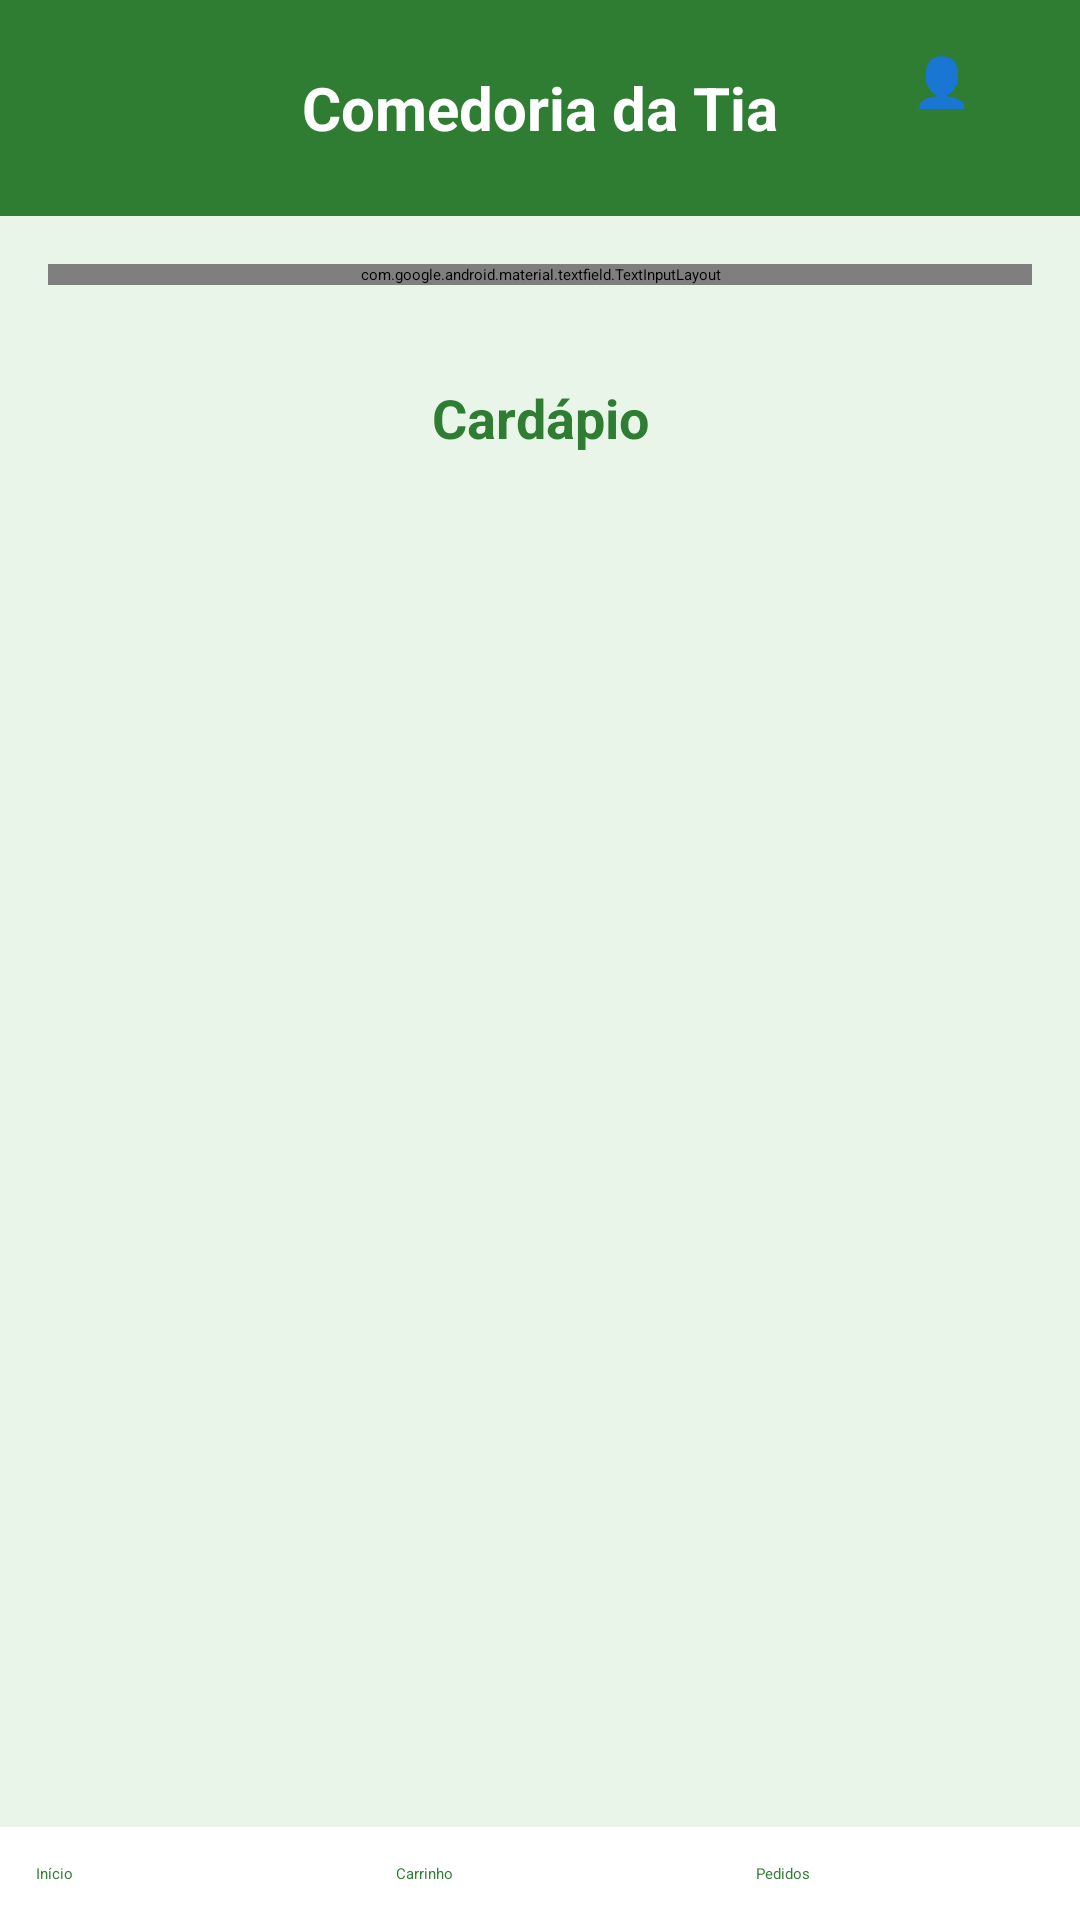

This screen was rendered from an Android layout file. Write that file and the resources it references.
<!-- AndroidManifest.xml: application theme Theme.ProjetoComedoria -->
<!-- res/layout/activity_main.xml -->
<?xml version="1.0" encoding="utf-8"?>
<LinearLayout xmlns:android="http://schemas.android.com/apk/res/android"
    xmlns:app="http://schemas.android.com/apk/res-auto"
    android:layout_width="match_parent"
    android:layout_height="match_parent"
    android:orientation="vertical"
    android:background="#E8F5E8">

    
    <LinearLayout
        android:layout_width="match_parent"
        android:layout_height="wrap_content"
        android:orientation="horizontal"
        android:background="#2E7D32"
        android:padding="16dp"
        android:gravity="center_vertical">

        <ImageView
            android:layout_width="40dp"
            android:layout_height="40dp"
            android:src="@drawable/logo_comedoria"
            android:contentDescription="Logo" />

        <TextView
            android:layout_width="0dp"
            android:layout_height="wrap_content"
            android:layout_weight="1"
            android:text="Comedoria da Tia"
            android:textColor="#FFFFFF"
            android:textSize="20sp"
            android:textStyle="bold"
            android:gravity="center" />

        
        <Button
            android:id="@+id/btnPerfil"
            android:layout_width="40dp"
            android:layout_height="40dp"
            android:background="?attr/selectableItemBackgroundBorderless"
            android:text="👤"
            android:textColor="#FFFFFF"
            android:textSize="16sp" />

    </LinearLayout>

    
    <com.google.android.material.textfield.TextInputLayout
        android:id="@+id/edtBusca"
        android:layout_width="match_parent"
        android:layout_height="wrap_content"
        android:layout_margin="16dp"
        style="@style/Widget.MaterialComponents.TextInputLayout.OutlinedBox"
        app:boxBackgroundColor="#FFFFFF"
        app:hintTextColor="#2E7D32"
        app:boxStrokeColor="#2E7D32">

        <com.google.android.material.textfield.TextInputEditText
            android:layout_width="match_parent"
            android:layout_height="wrap_content"
            android:hint="Buscar produtos..."
            android:textColor="#2E7D32"
            android:textSize="16sp" />

    </com.google.android.material.textfield.TextInputLayout>

    
    <HorizontalScrollView
        android:layout_width="match_parent"
        android:layout_height="wrap_content"
        android:layout_marginBottom="16dp"
        android:paddingHorizontal="16dp">

        <LinearLayout
            android:id="@+id/layoutCategorias"
            android:layout_width="wrap_content"
            android:layout_height="wrap_content"
            android:orientation="horizontal">

            

        </LinearLayout>

    </HorizontalScrollView>

    
    <TextView
        android:layout_width="match_parent"
        android:layout_height="wrap_content"
        android:text="Cardápio"
        android:textColor="#2E7D32"
        android:textSize="18sp"
        android:textStyle="bold"
        android:gravity="center"
        android:layout_marginBottom="16dp" />

    <androidx.recyclerview.widget.RecyclerView
        android:id="@+id/recyclerViewProdutos"
        android:layout_width="match_parent"
        android:layout_height="0dp"
        android:layout_weight="1"
        android:layout_marginHorizontal="16dp" />

    
    <LinearLayout
        android:layout_width="match_parent"
        android:layout_height="wrap_content"
        android:orientation="horizontal"
        android:background="#FFFFFF"
        android:elevation="8dp">

        <Button
            android:id="@+id/btnHome"
            android:layout_width="0dp"
            android:layout_height="wrap_content"
            android:layout_weight="1"
            android:text="Início"
            android:textColor="#2E7D32"
            android:background="@android:color/transparent"
            android:padding="12dp" />

        <Button
            android:id="@+id/btnCarrinho"
            android:layout_width="0dp"
            android:layout_height="wrap_content"
            android:layout_weight="1"
            android:text="Carrinho"
            android:textColor="#2E7D32"
            android:background="@android:color/transparent"
            android:padding="12dp" />

        <Button
            android:id="@+id/btnPedidos"
            android:layout_width="0dp"
            android:layout_height="wrap_content"
            android:layout_weight="1"
            android:text="Pedidos"
            android:textColor="#2E7D32"
            android:background="@android:color/transparent"
            android:padding="12dp" />

    </LinearLayout>

</LinearLayout>
<!-- resources referenced by this layout -->
<resources>

</resources>
